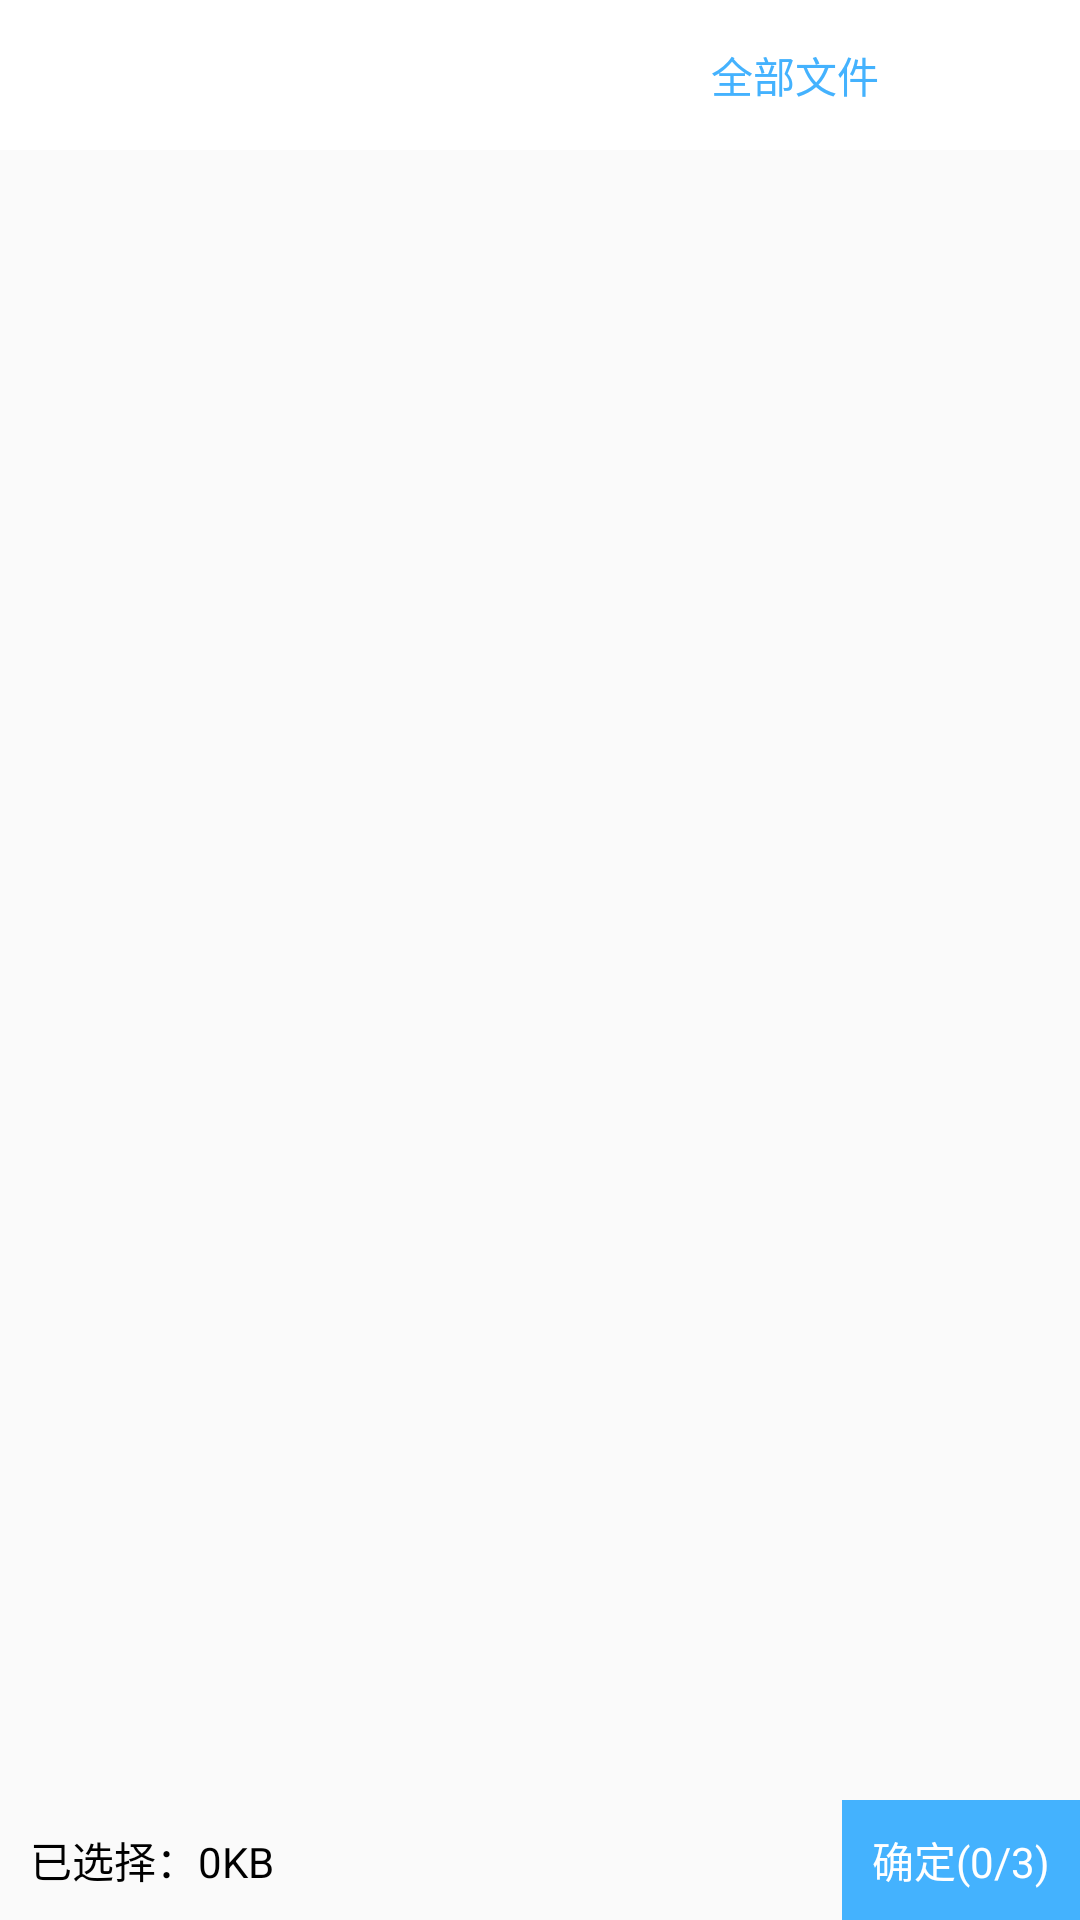

Here is an Android app screen rendered from its layout file. Give the layout XML and the strings, colors and styles it references.
<!-- AndroidManifest.xml: application theme AppTheme -->
<!-- res/layout/activity_file_picker.xml -->
<?xml version="1.0" encoding="utf-8"?>
<LinearLayout
    xmlns:android="http://schemas.android.com/apk/res/android"
    android:layout_width="match_parent"
    android:layout_height="match_parent"
    android:orientation="vertical">

    <LinearLayout
        android:layout_width="match_parent"
        android:layout_height="wrap_content"
        android:padding="10dp"
        android:background="@color/white"
        android:orientation="horizontal">
        <Button
            android:id="@+id/btn_common"
            android:layout_width="wrap_content"
            android:layout_height="30dp"
            android:layout_weight="1"
            android:background="@mipmap/no_read_pressed"
            android:textColor="@color/white"
            android:text="常用文件"/>
        <Button
            android:id="@+id/btn_all"
            android:layout_width="wrap_content"
            android:layout_height="30dp"
            android:layout_weight="1"
            android:background="@mipmap/already_read"
            android:textColor="@color/blue"
            android:text="全部文件"/>
    </LinearLayout>
   <FrameLayout
       android:id="@+id/fl_content"
       android:layout_width="match_parent"
       android:layout_height="0dp"
       android:layout_weight="1"
       />
    <LinearLayout
        android:layout_width="match_parent"
        android:layout_height="40dp"
        android:orientation="horizontal"
        android:gravity="center_vertical"
        >
        <TextView
            android:id="@+id/tv_size"
            android:layout_width="wrap_content"
            android:layout_height="wrap_content"
            android:layout_weight="1"
            android:text="已选择：0KB"
            android:layout_marginLeft="10dp"
            android:textColor="@color/black"
            />
        <TextView
            android:id="@+id/tv_confirm"
            android:layout_width="wrap_content"
            android:layout_height="match_parent"
            android:paddingLeft="10dp"
            android:paddingRight="10dp"
            android:gravity="center"
            android:background="@color/blue"
            android:textColor="@color/white"
            android:text="确定(0/3)"
            />
    </LinearLayout>
</LinearLayout>
<!-- resources referenced by this layout -->
<resources>
  <color name="black">#000000</color>
  <color name="blue">#44B2FE</color>
  <color name="white">#ffffff</color>
  <style name="AppTheme" parent="Theme.AppCompat.Light.DarkActionBar">
          
          <item name="colorPrimary">@color/colorPrimary</item>
          <item name="colorPrimaryDark">@color/colorPrimaryDark</item>
          <item name="colorAccent">@color/colorAccent</item>
          <item name="windowNoTitle">true</item>
      </style>
  <color name="colorPrimary">#008577</color>
  <color name="colorPrimaryDark">#00574B</color>
  <color name="colorAccent">#D81B60</color>
</resources>
